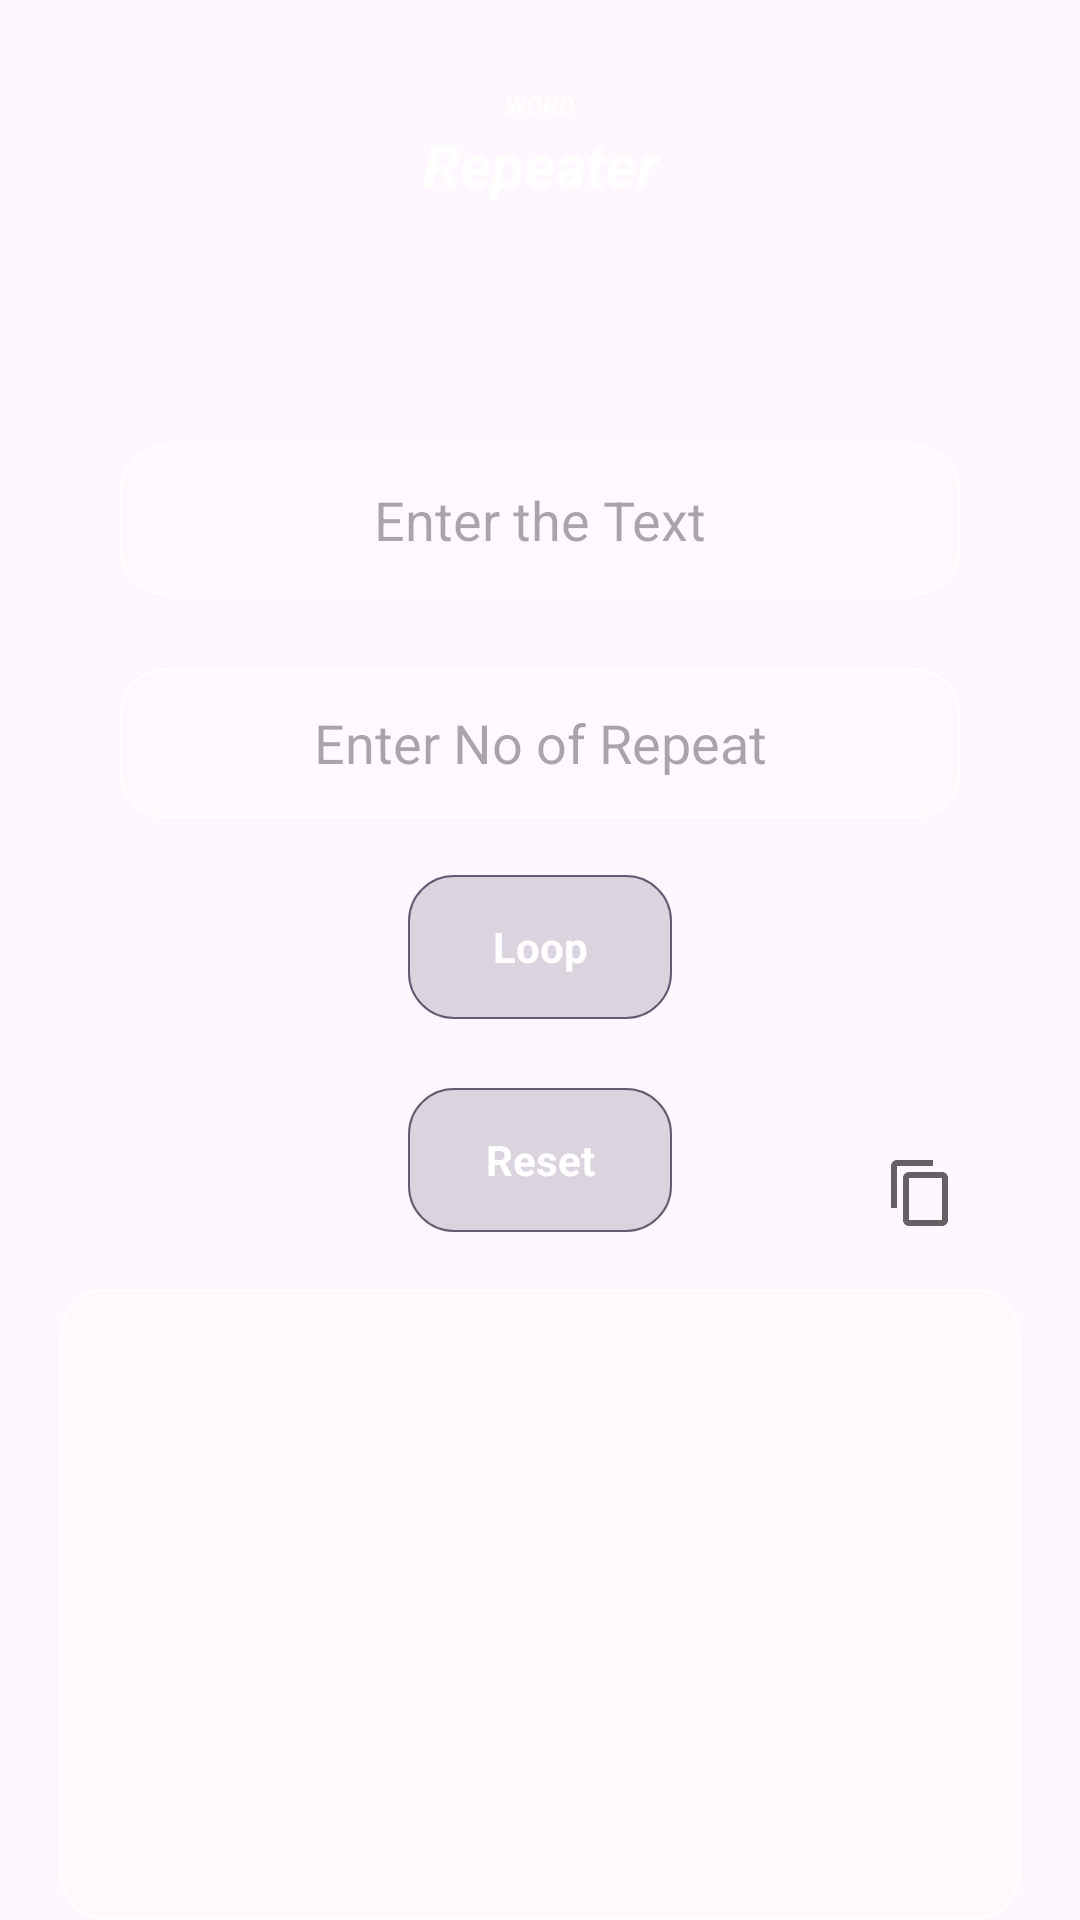

Write the Android layout XML for this screen, with the resource values it uses.
<!-- AndroidManifest.xml: application theme Theme.LoopWords -->
<!-- res/layout/activity_main.xml -->
<?xml version="1.0" encoding="utf-8"?>
<RelativeLayout xmlns:android="http://schemas.android.com/apk/res/android"
    xmlns:app="http://schemas.android.com/apk/res-auto"
    xmlns:tools="http://schemas.android.com/tools"
    android:id="@+id/main"
    android:layout_width="match_parent"
    android:layout_height="match_parent"
    tools:context=".MainActivity">

    <ImageView
        android:id="@+id/im1"
        android:layout_width="match_parent"
        android:layout_height="match_parent"
        android:alpha="0.9"
        android:background="@drawable/todo" />
    <TextView

        android:text="Repeater"
        android:layout_width="match_parent"
        android:layout_height="50dp"
        android:layout_marginStart="40dp"
        android:layout_marginTop="30dp"
        android:layout_marginEnd="40dp"
        android:textColor="@color/white"
        android:textStyle="bold|italic"
        android:textSize="20dp"
        android:gravity="center"

        />
    <TextView

        android:text="WORD"
        android:layout_width="match_parent"
        android:layout_height="50dp"
        android:layout_marginStart="40dp"
        android:layout_marginTop="10dp"
        android:layout_marginEnd="40dp"
        android:textColor="@color/white"
        android:textStyle="bold|italic"
        android:textSize="25px"
        android:gravity="center"

        />


    <EditText
        android:id="@+id/et1"
        android:layout_width="match_parent"
        android:layout_height="50dp"
        android:layout_marginStart="40dp"
        android:layout_marginTop="1in"
        android:layout_marginEnd="40dp"
        android:background="@drawable/template"
        android:gravity="center"
        android:hint="Enter the Text" />


    <EditText
        android:id="@+id/et2"
        android:layout_width="match_parent"
        android:layout_height="50dp"
        android:layout_marginStart="40dp"
        android:layout_marginTop="1.5in"
        android:layout_marginEnd="40dp"
        android:background="@drawable/template"
        android:gravity="center"
        android:hint="Enter No of Repeat"
        android:inputType="number" />

    <com.google.android.material.button.MaterialButton
        android:id="@+id/b0"
        style="@style/Widget.MaterialComponents.FloatingActionButton"
        android:layout_width="wrap_content"
        android:layout_height="wrap_content"
        android:layout_below="@+id/et2"
        android:layout_centerHorizontal="true"
        android:layout_marginTop="19dp"
        android:background="@drawable/template"
        android:text="Loop"
        android:textStyle="bold" />
    <com.google.android.material.button.MaterialButton
        android:id="@+id/b3"
        style="@style/Widget.MaterialComponents.FloatingActionButton"
        android:layout_width="wrap_content"
        android:layout_height="wrap_content"
        android:layout_below="@+id/et2"
        android:layout_centerHorizontal="true"
        android:layout_marginTop="90dp"
        android:background="@drawable/template"
        android:text="Reset"
        android:textStyle="bold" />

    <TextView
        android:id="@id/tv1"
        android:layout_width="800dp"
        android:layout_height="250dp"
        android:layout_below="@+id/b1"
        android:layout_marginStart="20dp"
        android:textIsSelectable="true"
        android:layout_marginTop="20dp"
        android:layout_marginEnd="20dp"

        android:background="@drawable/template1" />

    <ImageButton
        android:id="@+id/b1"
        android:layout_width="wrap_content"
        android:layout_height="wrap_content"
        android:background="@drawable/copy_24"
        android:layout_marginTop="2.6in"
        android:layout_marginLeft="295dp"
        />

    <com.google.android.material.button.MaterialButton
        android:id="@+id/b2"

        style="@style/Widget.MaterialComponents.FloatingActionButton"
        android:layout_width="wrap_content"
        android:layout_height="wrap_content"
        android:layout_below="@+id/tv1"
        android:layout_centerHorizontal="true"
        android:layout_marginTop="19dp"
        android:background="@drawable/template"
        android:text="copy"
        android:textStyle="bold" />




</RelativeLayout>
<!-- resources referenced by this layout -->
<resources>
  <!-- drawable copy_24 (drawable) -->
  <vector xmlns:android="http://schemas.android.com/apk/res/android" android:alpha="0.61" android:height="24dp" android:tint="#000000" android:viewportHeight="24" android:viewportWidth="24" android:width="24dp">
        
      <path android:fillColor="@android:color/white" android:pathData="M16,1L4,1c-1.1,0 -2,0.9 -2,2v14h2L4,3h12L16,1zM19,5L8,5c-1.1,0 -2,0.9 -2,2v14c0,1.1 0.9,2 2,2h11c1.1,0 2,-0.9 2,-2L21,7c0,-1.1 -0.9,-2 -2,-2zM19,21L8,21L8,7h11v14z"/>
      
  </vector>
  <!-- drawable template (drawable) -->
  <?xml version="1.0" encoding="utf-8"?>
  <shape xmlns:android="http://schemas.android.com/apk/res/android" android:shape="rectangle">
  
      <corners android:radius="15dp"/>
      <solid android:color="#39FFFDFD"/>
      <stroke android:color="@color/white" android:width="0.5dp"/>
  
  </shape>
  <!-- drawable template1 (drawable) -->
  <?xml version="1.0" encoding="utf-8"?>
  <shape xmlns:android="http://schemas.android.com/apk/res/android" android:shape="rectangle">
  
      <corners android:radius="15dp"/>
      <solid android:color="#5EFFF9F9"/>
      <stroke android:color="@color/white" android:width="0.5dp"/>
  
  </shape>
  <style name="Theme.LoopWords" parent="Base.Theme.LoopWords" />
  <style name="Base.Theme.LoopWords" parent="Theme.Material3.DayNight.NoActionBar">
          
          
      </style>
  <!-- not gathered from this repository: default colours our renderer supplied (Android Studio template values) -->
  <color name="white">#FFFFFFFF</color>
</resources>
